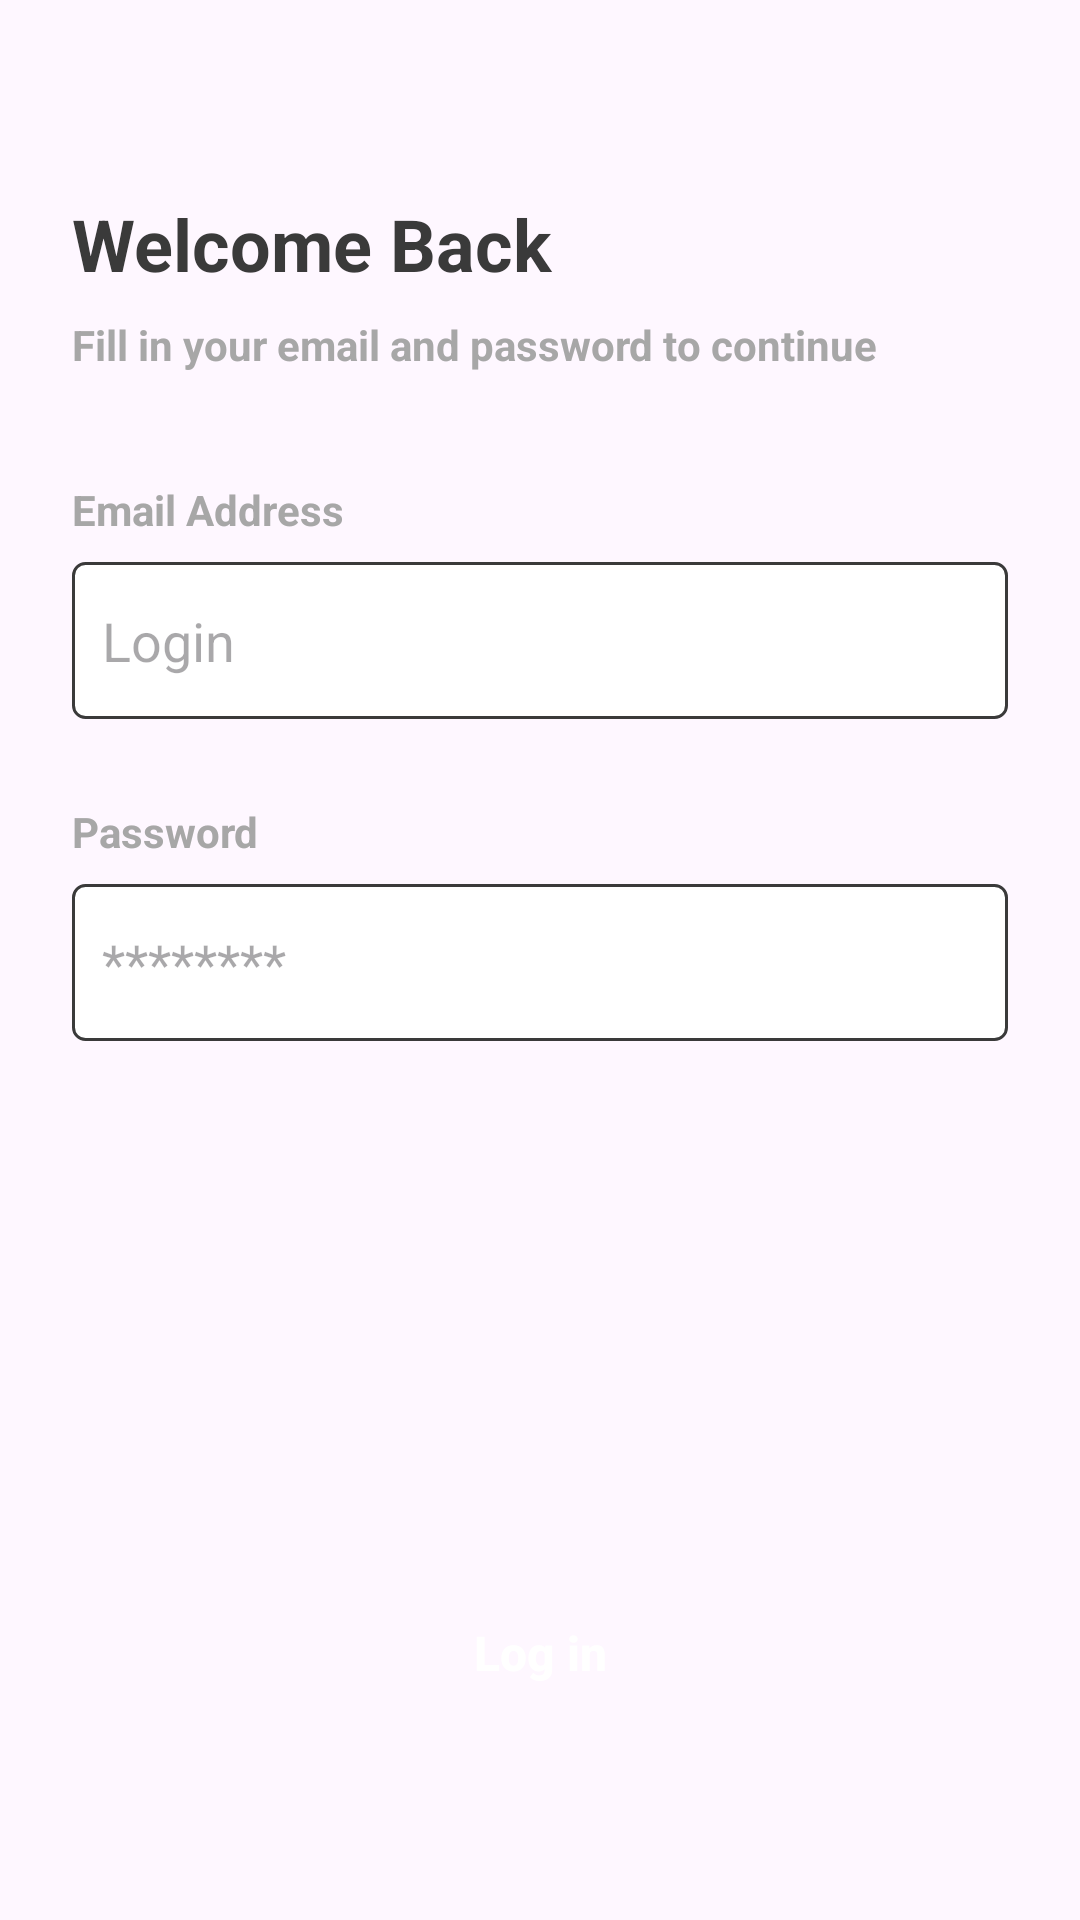

Android layout source for this screen:
<!-- AndroidManifest.xml: application theme Theme.ShaidullinAR_02_06 -->
<!-- res/layout/activity_auth.xml -->
<?xml version="1.0" encoding="utf-8"?>
<LinearLayout xmlns:android="http://schemas.android.com/apk/res/android"
    xmlns:app="http://schemas.android.com/apk/res-auto"
    xmlns:tools="http://schemas.android.com/tools"
    android:layout_width="match_parent"
    android:layout_height="match_parent"
    tools:context=".AuthActivity"
    android:orientation="vertical"
    android:gravity="center"
    android:paddingHorizontal="24dp">

    <TextView
        android:layout_width="match_parent"
        android:layout_height="wrap_content"
        android:textColor="@color/dark_gray"
        android:textSize="24sp"
        android:textStyle="bold"
        android:text="@string/welcome_back"
    />

    <TextView
        android:layout_width="match_parent"
        android:layout_height="wrap_content"
        android:textColor="@color/gray"
        android:textSize="14sp"
        android:textStyle="bold"
        android:text="@string/login_title"
        android:layout_marginVertical="8dp"
    />

    <LinearLayout
        android:layout_width="match_parent"
        android:layout_height="wrap_content"
        android:orientation="vertical"
        android:layout_marginVertical="20dp">

        <TextView
            android:layout_width="match_parent"
            android:layout_height="wrap_content"
            android:text="@string/email_hint"
            android:textColor="@color/gray"
            android:textSize="14sp"
            android:textStyle="bold"
            android:layout_marginVertical="8dp"
        />
        <EditText
            android:id="@+id/login_edit_text"
            android:layout_width="match_parent"
            android:layout_height="wrap_content"
            android:autofillHints="true"
            android:inputType="text"
            android:background="@drawable/field"
            android:hint="@string/email_placeholder"
            android:paddingHorizontal="10dp"
            android:paddingVertical="14dp"
        />
    </LinearLayout>

    <LinearLayout
        android:layout_width="match_parent"
        android:layout_height="wrap_content"
        android:orientation="vertical">

        <TextView
            android:layout_width="match_parent"
            android:layout_height="wrap_content"
            android:text="@string/password_hint"
            android:textColor="@color/gray"
            android:textSize="14sp"
            android:textStyle="bold"
            android:layout_marginVertical="8dp"
            />

        <EditText
            android:id="@+id/password_edit_text"
            android:layout_width="match_parent"
            android:layout_height="wrap_content"
            android:autofillHints="true"
            android:inputType="textPassword"
            android:background="@drawable/field"
            android:hint="@string/password_placeholder"
            android:paddingHorizontal="10dp"
            android:paddingVertical="14dp"
        />
    </LinearLayout>

    <androidx.appcompat.widget.AppCompatButton
        android:id="@+id/auth_button"
        android:layout_width="match_parent"
        android:layout_height="wrap_content"
        android:text="@string/login_button"
        android:textColor="@color/white"
        android:textStyle="bold"
        android:textSize="16sp"
        android:textAllCaps="false"
        android:background="@drawable/button"
        android:layout_marginTop="180dp"
    />

</LinearLayout>
<!-- resources referenced by this layout -->
<resources>
  <color name="dark_gray">#3A3A3A</color>
  <color name="gray">#A7A7A7</color>
  <color name="white">#FFFFFFFF</color>
  <!-- drawable field (drawable) -->
  <?xml version="1.0" encoding="utf-8"?>
  <shape xmlns:android="http://schemas.android.com/apk/res/android">
      <solid android:color="@color/white" />
      <corners android:radius="4dp" />
      <stroke android:color="@color/dark_gray" android:width="1dp" />
  </shape>
  <string name="email_hint">Email Address</string>
  <string name="email_placeholder">Login</string>
  <string name="login_button">Log in</string>
  <string name="login_title">Fill in your email and password to continue</string>
  <string name="password_hint">Password</string>
  <string name="password_placeholder">********</string>
  <string name="welcome_back">Welcome Back</string>
  <style name="Theme.ShaidullinAR_02_06" parent="Base.Theme.ShaidullinAR_02_06" />
  <style name="Base.Theme.ShaidullinAR_02_06" parent="Theme.Material3.DayNight.NoActionBar">
          
          
      </style>
</resources>
